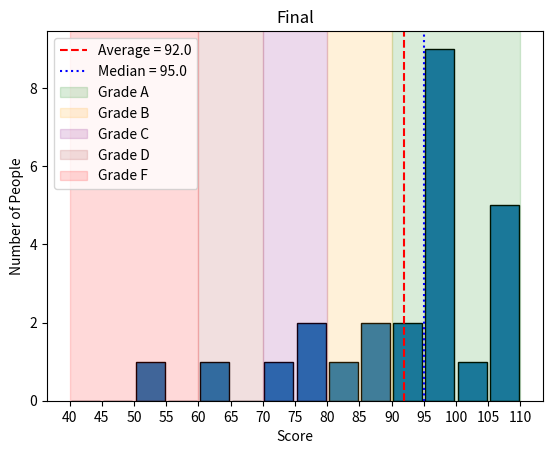

This figure's Python source:
import numpy as np
import matplotlib.pyplot as plt


midterm1 = np.array([
    100.00, 85.71, 92.38, 100.00, 93.33, 86.67, 98.10, 100.00,
    100.00, 78.10, 86.67, 59.05, 95.24, 91.43, 97.14, 100.00,
    89.52, 88.57, 95.24, 60.95, 100.00, 95.24, 95.24, 91.43, 99.05
])

midterm2 = np.array([
    86.66666667,
    94.44444444,
    92.22222222,
    95.55555556,
    94.44444444,
    82.22222222,
    100,
    84.44444444,
    47.77777778,
    50,
    65.55555556,
    43.33333333,
    88.88888889,
    85.55555556,
    54.44444444,
    88.88888889,
    64.44444444,
    67.77777778,
    100,
    65.55555556,
    75.55555556,
    76.66666667,
    100,
    74.44444444,
    63.33333333
])

final = np.array([
    95, 105, 110, 97, 104,
    88, 95, 94, 98, 54,
    77, 61, 98, 87, 96,
    98, 99, 73, 109, 78.5,
    109, 106, 95, 82, 91
])

scores = final

# bins = [55, 60, 65, 70, 75, 80, 85, 90, 95, 100.001]
bins = [40, 45, 50, 55, 60, 65, 70, 75, 80, 85, 90, 95, 100,105,110]
mean_val = np.mean(scores)
median_val = np.median(scores)

plt.hist(scores, bins=bins, edgecolor='black', rwidth=0.9)
plt.xlabel("Score")
plt.ylabel("Number of People")
plt.title("Final")

plt.axvline(mean_val, color='red', linestyle='dashed', linewidth=1.5, label=f"Average = {mean_val:.1f}")
plt.axvline(median_val, color='blue', linestyle='dotted', linewidth=1.5, label=f"Median = {median_val:.1f}")

# # Add grade cutoffs
# plt.axvline(90, color='green', linestyle='solid', linewidth=1, label="A cutoff (90)")
# plt.axvline(80, color='orange', linestyle='solid', linewidth=1, label="B cutoff (80)")
# plt.axvline(70, color='purple', linestyle='solid', linewidth=1, label="C cutoff (70)")
# plt.axvline(60, color='brown', linestyle='solid', linewidth=1, label="D cutoff (60)")

# Add shaded grade regions
plt.axvspan(90, 110, color='green', alpha=0.15, label="Grade A")
plt.axvspan(80, 90, color='orange', alpha=0.15, label="Grade B")
plt.axvspan(70, 80, color='purple', alpha=0.15, label="Grade C")
plt.axvspan(60, 70, color='brown', alpha=0.15, label="Grade D")
plt.axvspan(40, 60, color='red', alpha=0.15, label="Grade F")

plt.xticks(bins)
plt.legend()
plt.show()